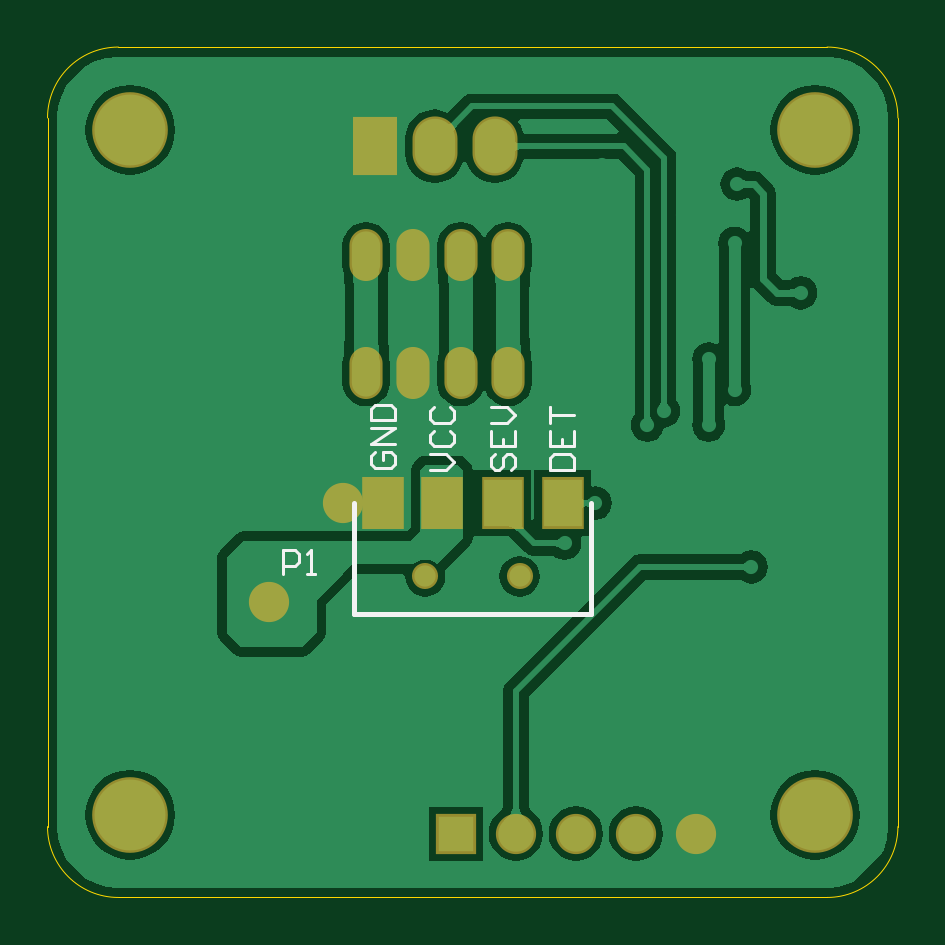
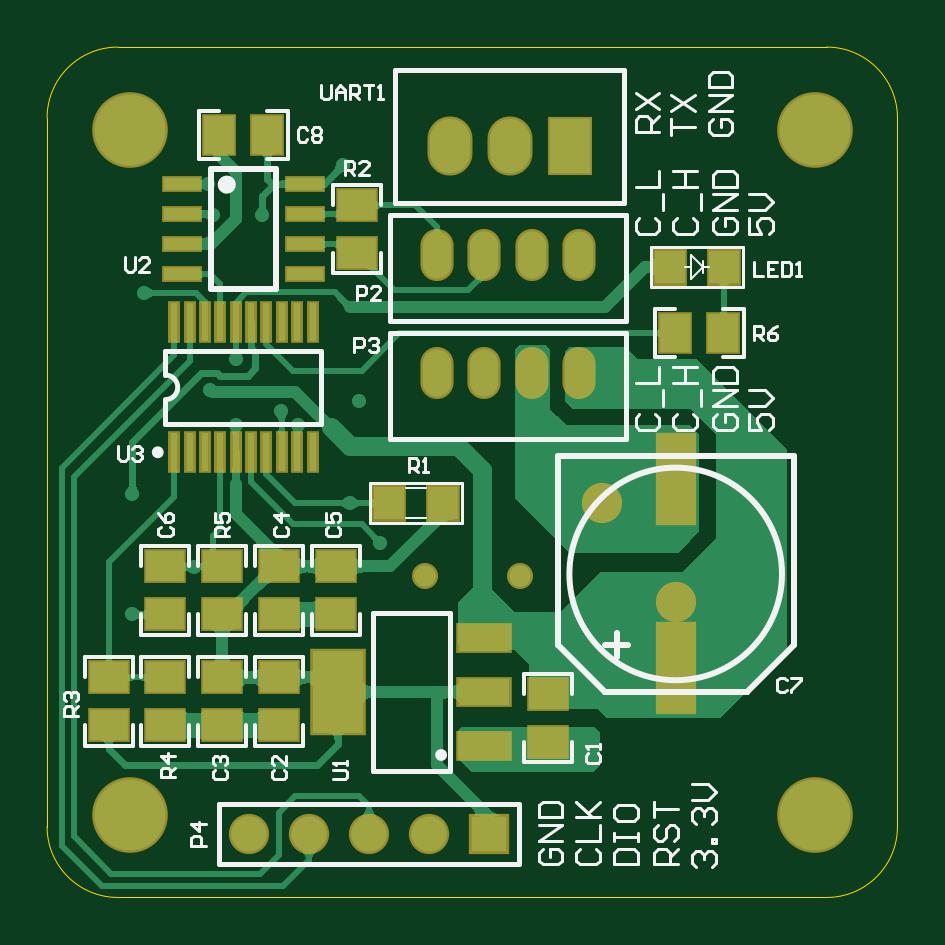
Circuit board: 9 layer files. Board 36.0 x 36.0 mm.
- bottom_copper: IObuffer.GBL (38647 bytes)
- bottom_silk: IObuffer.GBO (14028 bytes)
- paste: IObuffer.GBP (1494 bytes)
- bottom_mask: IObuffer.GBS (2139 bytes)
- outline: IObuffer.GKO (413 bytes)
- top_copper: IObuffer.GTL (23593 bytes)
- top_silk: IObuffer.GTO (1618 bytes)
- paste: IObuffer.GTP (171 bytes)
- top_mask: IObuffer.GTS (811 bytes)

=== bottom_copper: IObuffer.GBL (38647 bytes, source omitted) ===
=== bottom_silk: IObuffer.GBO (14028 bytes, source omitted) ===
=== paste: IObuffer.GBP ===
G04 Layer_Color=128*
%FSLAX44Y44*%
%MOMM*%
G71*
G01*
G75*
%ADD24R,1.2700X1.6002*%
%ADD25R,1.5240X0.5080*%
%ADD26R,0.3000X1.6000*%
%ADD27R,1.2700X1.3970*%
%ADD28R,1.5000X3.7500*%
%ADD29R,2.1500X3.5000*%
%ADD30R,2.1500X1.1000*%
%ADD31R,2.1500X1.1000*%
%ADD32R,1.6002X1.2700*%
D24*
X231730Y287970D02*
D03*
X252050D02*
D03*
X59050Y203970D02*
D03*
X38730D02*
D03*
D25*
X267925Y267020D02*
D03*
Y254320D02*
D03*
Y241620D02*
D03*
Y228920D02*
D03*
X215855D02*
D03*
Y241620D02*
D03*
Y254320D02*
D03*
Y267020D02*
D03*
D26*
X271140Y153470D02*
D03*
X264640D02*
D03*
X258140D02*
D03*
X251640D02*
D03*
X245140D02*
D03*
X238640D02*
D03*
X232140D02*
D03*
X225640D02*
D03*
X219140D02*
D03*
X212640D02*
D03*
X271140Y208470D02*
D03*
X264640D02*
D03*
X258140D02*
D03*
X251640D02*
D03*
X245140D02*
D03*
X238640D02*
D03*
X232140D02*
D03*
X225640D02*
D03*
X219140D02*
D03*
X212640D02*
D03*
D27*
X157460Y131970D02*
D03*
X180320D02*
D03*
X61320Y231970D02*
D03*
X38460D02*
D03*
D28*
X58890Y141970D02*
D03*
Y61970D02*
D03*
D29*
X201890Y51970D02*
D03*
D30*
X139890Y74970D02*
D03*
Y28970D02*
D03*
D31*
Y51970D02*
D03*
D32*
X112890Y51130D02*
D03*
Y30810D02*
D03*
X226890Y58130D02*
D03*
Y37810D02*
D03*
X250890Y58130D02*
D03*
Y37810D02*
D03*
X274890Y105130D02*
D03*
Y84810D02*
D03*
X250890Y84810D02*
D03*
Y105130D02*
D03*
X274890Y58130D02*
D03*
Y37810D02*
D03*
X226890Y105130D02*
D03*
Y84810D02*
D03*
X193890Y258130D02*
D03*
Y237810D02*
D03*
X202890Y105130D02*
D03*
Y84810D02*
D03*
X298890Y58130D02*
D03*
Y37810D02*
D03*
M02*

=== bottom_mask: IObuffer.GBS ===
G04 Layer_Color=16711935*
%FSLAX44Y44*%
%MOMM*%
G71*
G01*
G75*
%ADD37C,1.7032*%
%ADD38C,3.2032*%
%ADD39C,1.1032*%
%ADD40R,1.7032X1.7032*%
%ADD41C,1.7032*%
%ADD42O,1.9032X2.5032*%
%ADD43R,1.9032X2.5032*%
%ADD44O,1.4032X2.2032*%
%ADD45R,1.4732X1.8034*%
%ADD46R,1.7272X0.7112*%
%ADD47R,0.5032X1.8032*%
%ADD48R,1.4732X1.6002*%
%ADD49R,1.7032X3.9532*%
%ADD50R,2.3532X3.7032*%
%ADD51R,2.3532X1.3032*%
%ADD52R,2.3532X1.3032*%
%ADD53R,1.8034X1.4732*%
D37*
X89890Y131970D02*
D03*
X58890Y89970D02*
D03*
D38*
X0Y290000D02*
D03*
X290000D02*
D03*
Y0D02*
D03*
X0D02*
D03*
D39*
X164890Y100970D02*
D03*
X124890D02*
D03*
D40*
X137890Y-8030D02*
D03*
D41*
X163290D02*
D03*
X188690D02*
D03*
X214090D02*
D03*
X239490D02*
D03*
D42*
X154290Y282970D02*
D03*
X128890D02*
D03*
D43*
X103490D02*
D03*
D44*
X99890Y186970D02*
D03*
X119890D02*
D03*
X139890D02*
D03*
X159890D02*
D03*
Y236970D02*
D03*
X139890D02*
D03*
X119890D02*
D03*
X99890D02*
D03*
D45*
X231730Y287970D02*
D03*
X252050D02*
D03*
X59050Y203970D02*
D03*
X38730D02*
D03*
D46*
X267925Y267020D02*
D03*
Y254320D02*
D03*
Y241620D02*
D03*
Y228920D02*
D03*
X215855D02*
D03*
Y241620D02*
D03*
Y254320D02*
D03*
Y267020D02*
D03*
D47*
X271140Y153470D02*
D03*
X264640D02*
D03*
X258140D02*
D03*
X251640D02*
D03*
X245140D02*
D03*
X238640D02*
D03*
X232140D02*
D03*
X225640D02*
D03*
X219140D02*
D03*
X212640D02*
D03*
X271140Y208470D02*
D03*
X264640D02*
D03*
X258140D02*
D03*
X251640D02*
D03*
X245140D02*
D03*
X238640D02*
D03*
X232140D02*
D03*
X225640D02*
D03*
X219140D02*
D03*
X212640D02*
D03*
D48*
X157460Y131970D02*
D03*
X180320D02*
D03*
X61320Y231970D02*
D03*
X38460D02*
D03*
D49*
X58890Y141970D02*
D03*
Y61970D02*
D03*
D50*
X201890Y51970D02*
D03*
D51*
X139890Y74970D02*
D03*
Y28970D02*
D03*
D52*
Y51970D02*
D03*
D53*
X112890Y51130D02*
D03*
Y30810D02*
D03*
X226890Y58130D02*
D03*
Y37810D02*
D03*
X250890Y58130D02*
D03*
Y37810D02*
D03*
X274890Y105130D02*
D03*
Y84810D02*
D03*
X250890Y84810D02*
D03*
Y105130D02*
D03*
X274890Y58130D02*
D03*
Y37810D02*
D03*
X226890Y105130D02*
D03*
Y84810D02*
D03*
X193890Y258130D02*
D03*
Y237810D02*
D03*
X202890Y105130D02*
D03*
Y84810D02*
D03*
X298890Y58130D02*
D03*
Y37810D02*
D03*
M02*

=== outline: IObuffer.GKO ===
G04 Layer_Color=16711935*
%FSLAX44Y44*%
%MOMM*%
G71*
G01*
G75*
%ADD59C,0.0127*%
D59*
X295001Y-34997D02*
G03*
X325001Y-4997I0J30000D01*
G01*
X-34999D02*
G03*
X-4999Y-34997I30000J0D01*
G01*
Y325003D02*
G03*
X-34999Y295003I0J-30000D01*
G01*
X325001D02*
G03*
X295001Y325003I-30000J0D01*
G01*
X325001Y-4997D02*
Y295003D01*
X-4999Y-34997D02*
X295001D01*
X-34999Y-4997D02*
Y295003D01*
X-4999Y325003D02*
X295001D01*
M02*

=== top_copper: IObuffer.GTL (23593 bytes, source omitted) ===
=== top_silk: IObuffer.GTO ===
G04 Layer_Color=65535*
%FSLAX44Y44*%
%MOMM*%
G71*
G01*
G75*
%ADD34C,0.2000*%
%ADD35C,0.1270*%
D34*
X194890Y84970D02*
Y131970D01*
X94890Y84970D02*
X194890D01*
X94890D02*
Y131970D01*
D35*
X64890Y101970D02*
Y111967D01*
X69888D01*
X71554Y110301D01*
Y106968D01*
X69888Y105302D01*
X64890D01*
X74887Y101970D02*
X78219D01*
X76553D01*
Y111967D01*
X74887Y110301D01*
X103559Y153635D02*
X101893Y151968D01*
Y148636D01*
X103559Y146970D01*
X110224D01*
X111890Y148636D01*
Y151968D01*
X110224Y153635D01*
X106892D01*
Y150302D01*
X111890Y156967D02*
X101893D01*
X111890Y163631D01*
X101893D01*
Y166964D02*
X111890D01*
Y171962D01*
X110224Y173628D01*
X103559D01*
X101893Y171962D01*
Y166964D01*
X126893Y145970D02*
X133558D01*
X136890Y149302D01*
X133558Y152634D01*
X126893D01*
X128559Y162631D02*
X126893Y160965D01*
Y157633D01*
X128559Y155967D01*
X135224D01*
X136890Y157633D01*
Y160965D01*
X135224Y162631D01*
X128559Y172628D02*
X126893Y170962D01*
Y167630D01*
X128559Y165963D01*
X135224D01*
X136890Y167630D01*
Y170962D01*
X135224Y172628D01*
X154559Y152634D02*
X152893Y150968D01*
Y147636D01*
X154559Y145970D01*
X156226D01*
X157892Y147636D01*
Y150968D01*
X159558Y152634D01*
X161224D01*
X162890Y150968D01*
Y147636D01*
X161224Y145970D01*
X152893Y162631D02*
Y155967D01*
X162890D01*
Y162631D01*
X157892Y155967D02*
Y159299D01*
X152893Y165963D02*
X159558D01*
X162890Y169296D01*
X159558Y172628D01*
X152893D01*
X177893Y145970D02*
X187890D01*
Y150968D01*
X186224Y152634D01*
X179559D01*
X177893Y150968D01*
Y145970D01*
Y162631D02*
Y155967D01*
X187890D01*
Y162631D01*
X182892Y155967D02*
Y159299D01*
X177893Y165963D02*
Y172628D01*
Y169296D01*
X187890D01*
M02*

=== paste: IObuffer.GTP ===
G04 Layer_Color=8421504*
%FSLAX44Y44*%
%MOMM*%
G71*
G01*
G75*
%ADD10R,1.6000X2.0000*%
D10*
X183140Y131970D02*
D03*
X157640D02*
D03*
X132140D02*
D03*
X106890D02*
D03*
M02*

=== top_mask: IObuffer.GTS ===
G04 Layer_Color=8388736*
%FSLAX44Y44*%
%MOMM*%
G71*
G01*
G75*
%ADD36R,1.8032X2.2032*%
%ADD37C,1.7032*%
%ADD38C,3.2032*%
%ADD39C,1.1032*%
%ADD40R,1.7032X1.7032*%
%ADD41C,1.7032*%
%ADD42O,1.9032X2.5032*%
%ADD43R,1.9032X2.5032*%
%ADD44O,1.4032X2.2032*%
D36*
X183140Y131970D02*
D03*
X157640D02*
D03*
X132140D02*
D03*
X106890D02*
D03*
D37*
X89890Y131970D02*
D03*
X58890Y89970D02*
D03*
D38*
X0Y290000D02*
D03*
X290000D02*
D03*
Y0D02*
D03*
X0D02*
D03*
D39*
X164890Y100970D02*
D03*
X124890D02*
D03*
D40*
X137890Y-8030D02*
D03*
D41*
X163290D02*
D03*
X188690D02*
D03*
X214090D02*
D03*
X239490D02*
D03*
D42*
X154290Y282970D02*
D03*
X128890D02*
D03*
D43*
X103490D02*
D03*
D44*
X99890Y186970D02*
D03*
X119890D02*
D03*
X139890D02*
D03*
X159890D02*
D03*
Y236970D02*
D03*
X139890D02*
D03*
X119890D02*
D03*
X99890D02*
D03*
M02*

